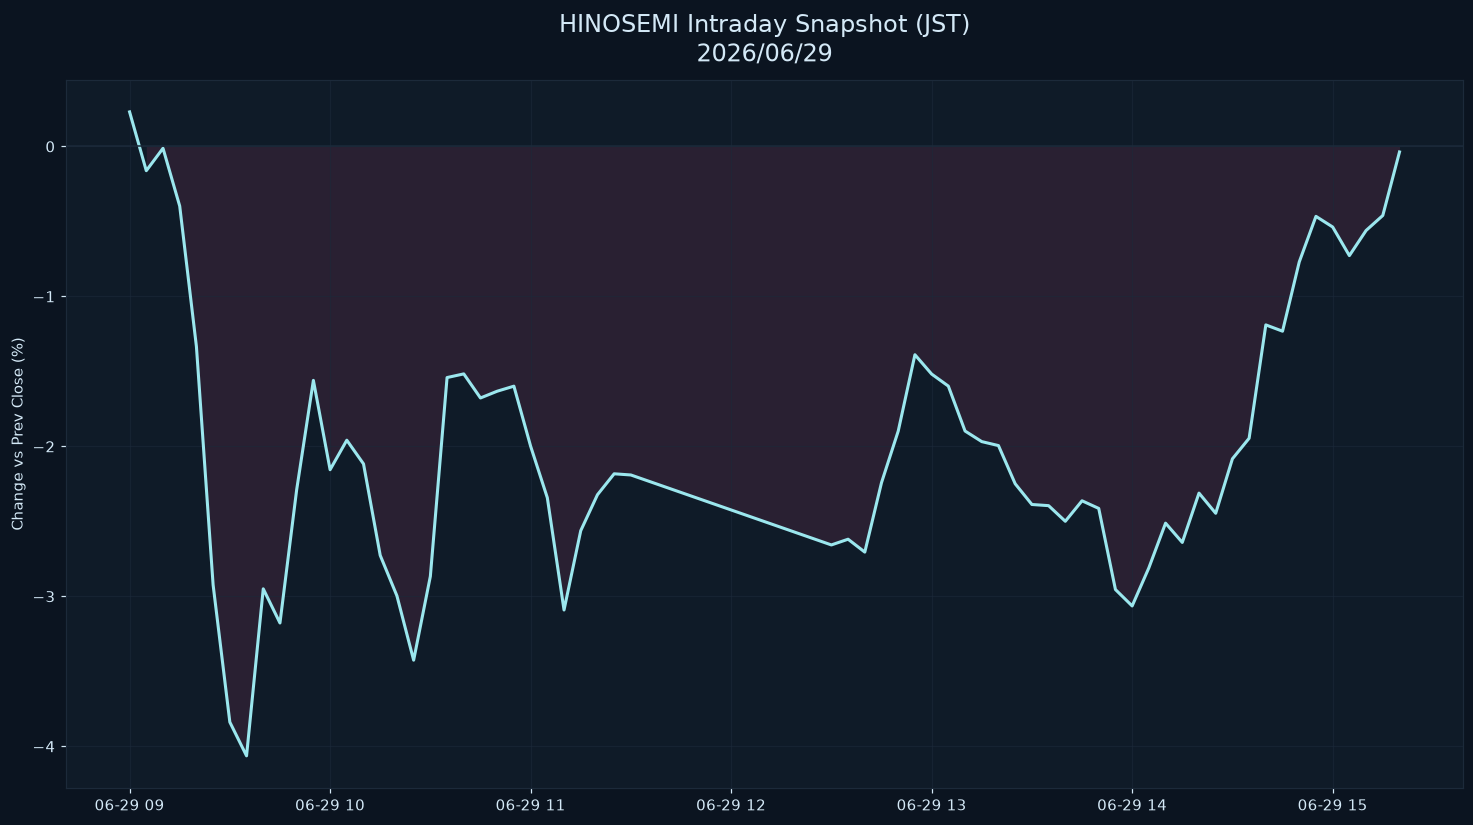

Source data for this figure (header and first rows):
datetime_jst, pct
2026-06-29 09:00:00+09:00, 0.2303
2026-06-29 09:05:00+09:00, -0.1618
2026-06-29 09:10:00+09:00, -0.01242
2026-06-29 09:15:00+09:00, -0.3976
2026-06-29 09:20:00+09:00, -1.334
2026-06-29 09:25:00+09:00, -2.925
2026-06-29 09:30:00+09:00, -3.839
2026-06-29 09:35:00+09:00, -4.063
2026-06-29 09:40:00+09:00, -2.95
2026-06-29 09:45:00+09:00, -3.178
2026-06-29 09:50:00+09:00, -2.289
2026-06-29 09:55:00+09:00, -1.56
2026-06-29 10:00:00+09:00, -2.156
2026-06-29 10:05:00+09:00, -1.959
2026-06-29 10:10:00+09:00, -2.117
2026-06-29 10:15:00+09:00, -2.727
2026-06-29 10:20:00+09:00, -2.997
2026-06-29 10:25:00+09:00, -3.425
2026-06-29 10:30:00+09:00, -2.866
2026-06-29 10:35:00+09:00, -1.541
2026-06-29 10:40:00+09:00, -1.517
2026-06-29 10:45:00+09:00, -1.677
2026-06-29 10:50:00+09:00, -1.632
2026-06-29 10:55:00+09:00, -1.599
2026-06-29 11:00:00+09:00, -1.999
2026-06-29 11:05:00+09:00, -2.342
2026-06-29 11:10:00+09:00, -3.091
2026-06-29 11:15:00+09:00, -2.562
2026-06-29 11:20:00+09:00, -2.323
2026-06-29 11:25:00+09:00, -2.183
2026-06-29 11:30:00+09:00, -2.191
2026-06-29 12:30:00+09:00, -2.657
2026-06-29 12:35:00+09:00, -2.619
2026-06-29 12:40:00+09:00, -2.705
2026-06-29 12:45:00+09:00, -2.242
2026-06-29 12:50:00+09:00, -1.898
2026-06-29 12:55:00+09:00, -1.389
2026-06-29 13:00:00+09:00, -1.518
2026-06-29 13:05:00+09:00, -1.598
2026-06-29 13:10:00+09:00, -1.898
2026-06-29 13:15:00+09:00, -1.968
2026-06-29 13:20:00+09:00, -1.995
2026-06-29 13:25:00+09:00, -2.249
2026-06-29 13:30:00+09:00, -2.387
2026-06-29 13:35:00+09:00, -2.395
2026-06-29 13:40:00+09:00, -2.499
2026-06-29 13:45:00+09:00, -2.363
2026-06-29 13:50:00+09:00, -2.414
2026-06-29 13:55:00+09:00, -2.955
2026-06-29 14:00:00+09:00, -3.064
2026-06-29 14:05:00+09:00, -2.81
2026-06-29 14:10:00+09:00, -2.512
2026-06-29 14:15:00+09:00, -2.641
2026-06-29 14:20:00+09:00, -2.312
2026-06-29 14:25:00+09:00, -2.446
2026-06-29 14:30:00+09:00, -2.083
2026-06-29 14:35:00+09:00, -1.946
2026-06-29 14:40:00+09:00, -1.19
2026-06-29 14:45:00+09:00, -1.232
2026-06-29 14:50:00+09:00, -0.7703
... 6 more rows
